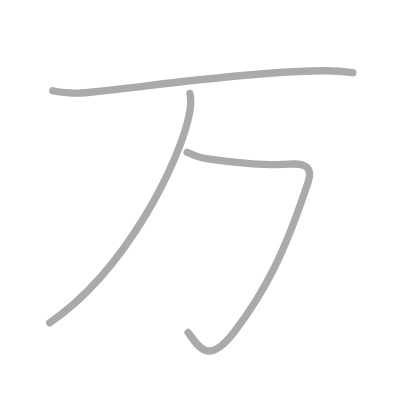
t = 0.00 s
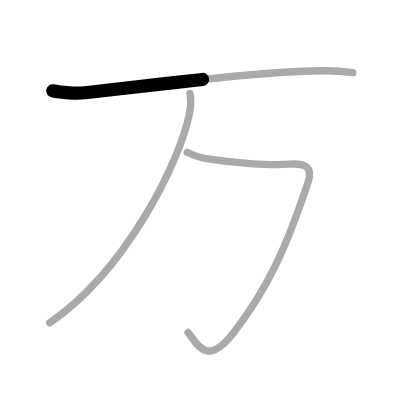
t = 0.50 s
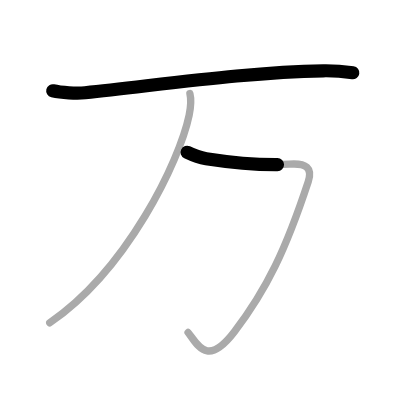
t = 1.25 s
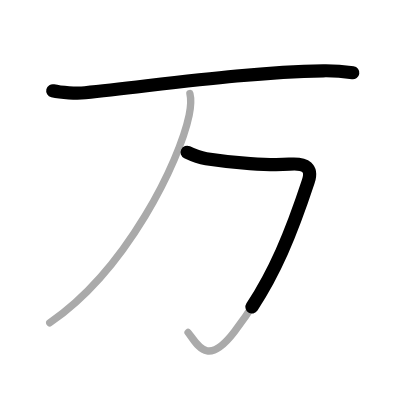
t = 1.75 s
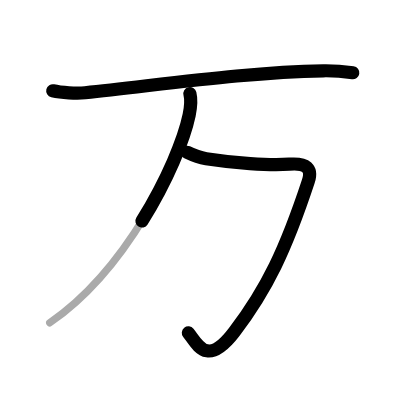
t = 2.50 s
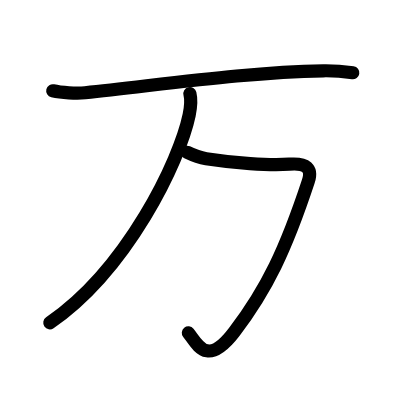
t = 3.00 s

The animated SVG that drew these frames (rendered in a browser with its animation timeline set to each time). Animation: 3 SMIL elements (animate=3); one cycle of 3.00 s.

<?xml version="1.0" standalone="no"?>
<!DOCTYPE svg PUBLIC "-//W3C//DTD SVG 1.1//EN"   "http://www.w3.org/Graphics/SVG/1.1/DTD/svg11.dtd">
<svg width="400px" height="400px"  version="1.1" xmlns="http://www.w3.org/2000/svg">
  <defs>
    <marker id="Triangle" viewBox="0 0 10 10" refX="0" refY="5" markerUnits="strokeWidth" markerWidth="3" style="stroke-opacity:0%;fill:#aaaaaa;" markerHeight="2" orient="auto">
      <path d="M 0 0 L 10 5 L 0 10 z" />
    </marker>
    
    <marker id="Arrow" viewBox="0 0 10 10" refX="5" refY="5" markerUnits="strokeWidth" markerWidth="1.8" style="stroke-opacity:0%;fill:#770000;" markerHeight="2" orient="auto">
      <path d="M 0 4 L 6 4 L 4 1 L 10 5 L 4 9 L 6 6 L 0 6 z" />
        <circle cx="5" cy="5" r="5" />
      </marker>
    
    <marker id="TriangleRed" viewBox="0 0 10 10" refX="0" refY="5" markerUnits="strokeWidth" markerWidth="3" style="stroke-opacity:0%;fill:#CC0000;" markerHeight="2" orient="auto">
      <path d="M 0 0 L 10 5 L 0 10 z" />
    </marker>
    
    <marker id="ArrowRed" viewBox="0 0 10 10" refX="5" refY="5" markerUnits="strokeWidth" markerWidth="1.8" style="stroke-opacity:0%;fill:#CC0000;" markerHeight="2" orient="auto">
      <path d="M 0 4 L 6 4 L 4 1 L 10 5 L 4 9 L 6 6 L 0 6 z" />
        <circle cx="5" cy="5" r="5" />
      </marker>
    
  </defs>
  
  <path style="fill:#ffffff; fill-opacity:100%; fill-rule:evenodd; stroke-width:0;" d="M 0 0 L 400px 0 L 400px 400px L 0 400px L 0 0" />

  <g transform="scale(3.6697247706422 3.6697247706422)">
<path style="fill:none; fill-opacity:0%; fill-rule:evenodd; stroke:#aaaaaa; stroke-opacity:100%; stroke-width: 1.5pt; stroke-linejoin:round; stroke-linecap:round;" d="M14.38 24.73c2.3 0.54 6.52 0.78 8.81 0.54c21.57-2.27 44.44-5.64 64.9-5.98c3.83-0.06 6.12 0.26 8.04 0.53"></path>
<path style="fill:none; fill-opacity:0%; fill-rule:evenodd; stroke:#aaaaaa; stroke-opacity:100%; stroke-width: 1.5pt; stroke-linejoin:round; stroke-linecap:round;" d="M51 41.5c1.45 0.7 3.19 1.43 5.19 1.74c7.31 1.14 17.05 1.94 22.64 1.5c4.64-0.37 6.38 1.08 5.17 4.73C77.88 68 72.75 78.75 63.87 90.4c-7.6 9.97-10.12 3.22-12.62 0.2"></path>
<path style="fill:none; fill-opacity:0%; fill-rule:evenodd; stroke:#aaaaaa; stroke-opacity:100%; stroke-width: 1.5pt; stroke-linejoin:round; stroke-linecap:round;" d="M51.75 25.5c0.5 2 0.22 3.78-0.21 5.89C48.95 43.8 34.75 73.38 13.56 87.97"></path>

<path style="fill:none; fill-opacity:0%; fill-rule:evenodd; stroke:#000000; stroke-opacity:100%; stroke-width: 2.7pt; stroke-linejoin:round; stroke-linecap:round;" d="M14.38 24.73c2.3 0.54 6.52 0.78 8.81 0.54c21.57-2.27 44.44-5.64 64.9-5.98c3.83-0.06 6.12 0.26 8.04 0.53" pathLength="100" stroke-dashoffset="100" stroke-dasharray="100 105"><animate id="dashAnim1" attributeName="stroke-dashoffset" from="100" to="0" dur="1s" calcMode="linear" fill="freeze"/></path>
<path style="fill:none; fill-opacity:0%; fill-rule:evenodd; stroke:#000000; stroke-opacity:100%; stroke-width: 2.7pt; stroke-linejoin:round; stroke-linecap:round;" d="M51 41.5c1.45 0.7 3.19 1.43 5.19 1.74c7.31 1.14 17.05 1.94 22.64 1.5c4.64-0.37 6.38 1.08 5.17 4.73C77.88 68 72.75 78.75 63.87 90.4c-7.6 9.97-10.12 3.22-12.62 0.2" pathLength="100" stroke-dashoffset="100" stroke-dasharray="100 105"><animate id="dashAnim2" attributeName="stroke-dashoffset" from="100" to="0" dur="1s" calcMode="linear" begin="dashAnim1.end" fill="freeze"/></path>
<path style="fill:none; fill-opacity:0%; fill-rule:evenodd; stroke:#000000; stroke-opacity:100%; stroke-width: 2.7pt; stroke-linejoin:round; stroke-linecap:round;" d="M51.75 25.5c0.5 2 0.22 3.78-0.21 5.89C48.95 43.8 34.75 73.38 13.56 87.97" pathLength="100" stroke-dashoffset="100" stroke-dasharray="100 105"><animate id="dashAnim3" attributeName="stroke-dashoffset" from="100" to="0" dur="1s" calcMode="linear" begin="dashAnim2.end" fill="freeze"/></path>

</g>

</svg>  
          
